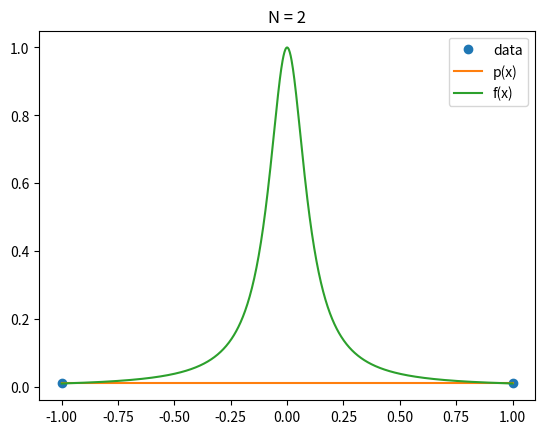

Recreate this plot in Python.
import numpy as np
import matplotlib.pyplot as plt

def f(x):
    return 1 / (1 + (10*x)**2)

def eval_poly(c, x):
    # Horner's method, c = [c1, ..., cn] with c1 multiplying x^(n-1)
    p = np.zeros_like(x)
    for ck in c:
        p = p*x + ck
    return p

N = 2   # change this value

h = 2/(N - 1)
x = -1 + np.arange(N)*h          # x_i = -1 + (i-1)h, i = 1..N
y = f(x)

# Vandermonde matrix: row j = [x_j^(N-1), x_j^(N-2), ..., x_j, 1]
V = np.array([[xj**(N-1-k) for k in range(N)] for xj in x])
c = np.linalg.inv(V) @ y

xx = np.linspace(-1, 1, 1001)
p = eval_poly(c, xx)

plt.plot(x, y, 'o', label='data')
plt.plot(xx, p, label='p(x)')
plt.plot(xx, f(xx), label='f(x)')
plt.legend()
plt.title(f'N = {N}')
plt.show()

print("N =", N)
print("max p(x) =", np.max(p))
